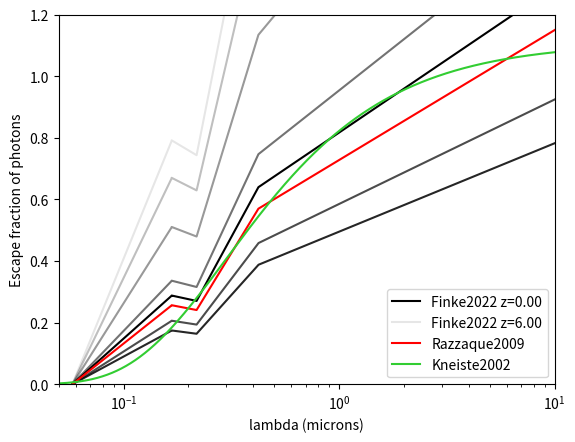
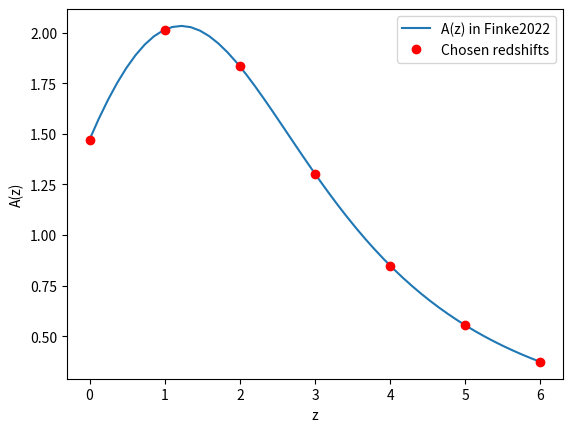

Here is the Python script that generated these plots, in order:
import time
import numpy as np
import matplotlib.pyplot as plt


def razzaque2009(lambda_array):
    # lambda has to be input in microns.
    yy  = np.zeros(np.shape(lambda_array))
    yy += (0.688 + 0.556 * np.log10(lambda_array)) * (lambda_array < 0.167)
    yy += (0.151 - 0.136 * np.log10(lambda_array)) * (lambda_array < 0.218) * (lambda_array > 0.167)
    yy += (1.000 + 1.148 * np.log10(lambda_array)) * (lambda_array < 0.422) * (lambda_array > 0.218) # The paper here fails?
    yy += (0.728 + 0.422 * np.log10(lambda_array)) * (lambda_array > 0.422)
    return yy


def absA_finke2022(z_array, md=1.49, nd=0.64, pd=3.4, qd=3.54):
    return md * (1. + z_array)**nd / (1. + ((1. + z_array) / pd)**qd)


def finke2022(lambda_array, z_array):
    yy  = 10**(-0.4 * absA_finke2022(z_array))
    yy *= razzaque2009(lambda_array)
    yy /= razzaque2009(0.15)
    return yy


def abs_A_kneiste2002(lambda_array, E_bv=0.15, R=3.2):
    return 0.68 * E_bv * R * (lambda_array**-1. - 0.35)


def kneiste2002(lambda_array):
    return 10**(-0.4*abs_A_kneiste2002(lambda_array))


plt.figure()
x_lambda = np.logspace(-2, 1, num=5000)
x_zetas  = np.linspace(1e-6, 6, num=7)

alpha = 1.
plt.plot(x_lambda, finke2022(x_lambda, x_zetas[0]), 'k',
         alpha=alpha, label=r'Finke2022 z=%.2f' % x_zetas[0])
for i in range(1, len(x_zetas)-1):
    alpha -= 0.15
    plt.plot(x_lambda, finke2022(x_lambda, x_zetas[i]), 'k', alpha=alpha)

alpha -= 0.15
plt.plot(x_lambda, finke2022(x_lambda, x_zetas[-1]), 'k',
         alpha=alpha, label=r'Finke2022 z=%.2f' % x_zetas[-1])

plt.plot(x_lambda, razzaque2009(x_lambda), 'r', label='Razzaque2009')
plt.plot(x_lambda, kneiste2002(x_lambda), 'limegreen', label='Kneiste2002')

plt.ylabel('Escape fraction of photons')
plt.xlabel('lambda (microns)')
plt.legend()
plt.xscale('log')
plt.ylim(0., 1.2)
plt.xlim(0.05, 10)

plt.figure()
aaa = np.linspace(0, 6)
plt.plot(aaa, absA_finke2022(aaa), label='A(z) in Finke2022')
plt.plot(x_zetas, absA_finke2022(x_zetas), 'or', label='Chosen redshifts')
plt.legend()
plt.ylabel('A(z)')
plt.xlabel('z')
plt.show()
